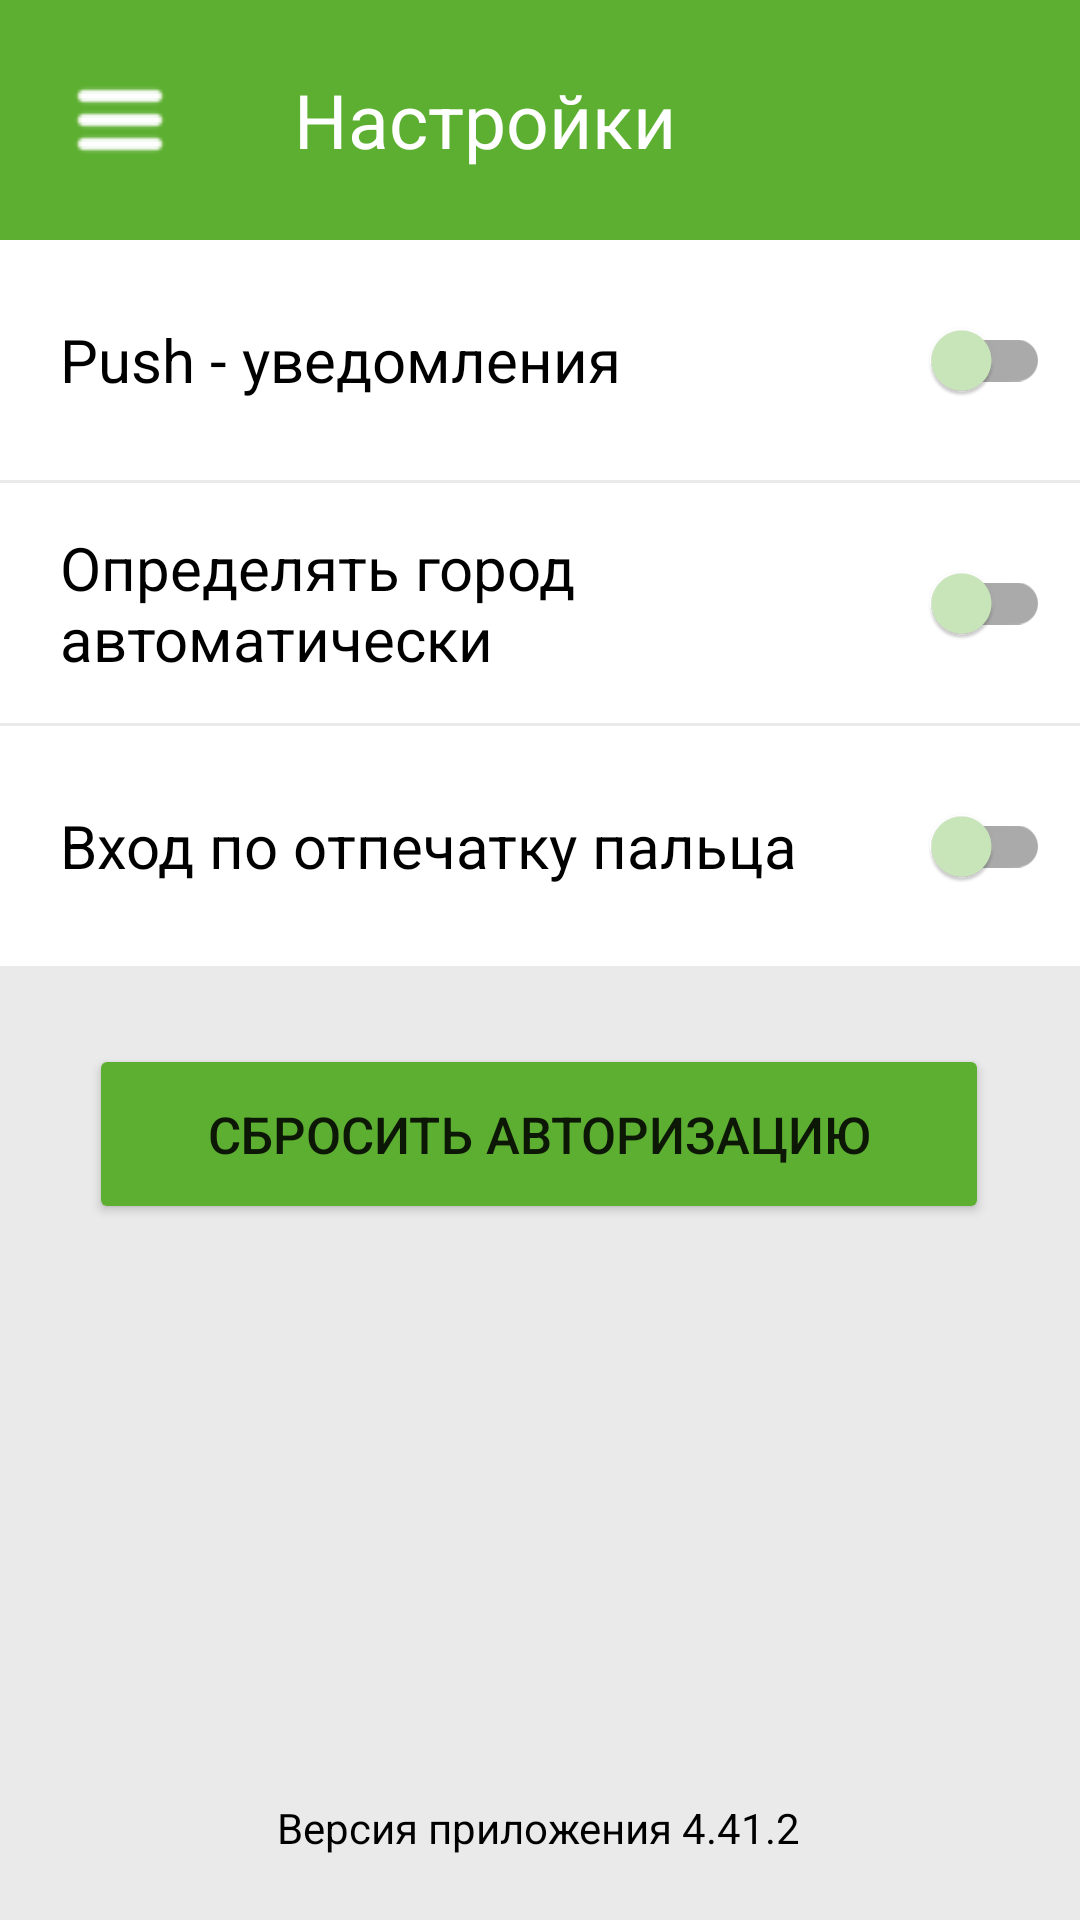

Android layout source for this screen:
<!-- AndroidManifest.xml: activity theme Theme.Lab2.NoActionBar -->
<!-- res/layout/activity_first.xml -->
<?xml version="1.0" encoding="utf-8"?>
<androidx.constraintlayout.widget.ConstraintLayout xmlns:android="http://schemas.android.com/apk/res/android"
    xmlns:app="http://schemas.android.com/apk/res-auto"
    xmlns:tools="http://schemas.android.com/tools"
    android:layout_width="match_parent"
    android:layout_height="match_parent"
    android:background="#EAEAEA"
    tools:context=".FirstActivity">

    <Toolbar
        android:layout_width="match_parent"
        android:layout_height="80dp"
        android:id="@+id/header"
        android:background="@color/first_main_color"
        app:layout_constraintBottom_toBottomOf="parent"
        app:layout_constraintEnd_toEndOf="parent"
        app:layout_constraintHorizontal_bias="0.0"
        app:layout_constraintStart_toStartOf="parent"
        app:layout_constraintTop_toTopOf="parent"
        app:layout_constraintVertical_bias="0.0">

        <ImageButton
            android:id="@+id/menu_button"
            android:layout_width="48dp"
            android:layout_height="48dp"
            android:background="@color/first_main_color"
            android:contentDescription="@string/menu_button"
            app:layout_constraintHorizontal_bias="0.043"
            app:srcCompat="@drawable/burger_menu" />

        <TextView
            android:id="@+id/settings"
            android:layout_width="wrap_content"
            android:layout_height="wrap_content"
            android:gravity="center"
            android:text="@string/settings"
            android:textColor="@color/white"
            android:textSize="25sp"
            android:layout_marginStart="50dp"
            app:layout_constraintHorizontal_bias="0.225"
            app:layout_constraintStart_toEndOf="@+id/menu_button"
            app:layout_constraintVertical_bias="0.508" />

    </Toolbar>

    <LinearLayout
        android:id="@+id/settings_menu"
        android:layout_width="match_parent"
        android:layout_height="wrap_content"
        android:orientation="vertical"
        app:layout_constraintBottom_toBottomOf="parent"
        app:layout_constraintEnd_toEndOf="parent"
        app:layout_constraintHorizontal_bias="0.0"
        app:layout_constraintStart_toStartOf="parent"
        app:layout_constraintTop_toBottomOf="@+id/header"
        app:layout_constraintVertical_bias="0">

        <androidx.appcompat.widget.SwitchCompat
            android:id="@+id/push_notification"
            android:layout_width="match_parent"
            android:layout_height="80dp"
            android:layout_marginBottom="1dp"
            android:background="@color/white"
            android:paddingStart="20dp"
            android:paddingEnd="10dp"
            android:text="@string/push_notification"
            android:textColor="@color/black"
            android:textSize="20sp"
            android:theme="@style/FirstSwitch"
            app:layout_constraintBottom_toBottomOf="parent"
            app:layout_constraintEnd_toEndOf="parent"
            app:layout_constraintStart_toStartOf="parent"
            app:layout_constraintTop_toTopOf="parent"
            tools:ignore="UseSwitchCompatOrMaterialXml" />

        <androidx.appcompat.widget.SwitchCompat
            android:id="@+id/track_city"
            android:layout_width="match_parent"
            android:layout_height="80dp"
            android:layout_marginBottom="1dp"
            android:background="@color/white"
            android:paddingStart="20dp"
            android:paddingEnd="10dp"
            android:text="@string/track_city"
            android:textColor="@color/black"
            android:textSize="20sp"
            android:theme="@style/FirstSwitch"
            app:layout_constraintBottom_toBottomOf="parent"
            app:layout_constraintEnd_toEndOf="parent"
            app:layout_constraintStart_toStartOf="parent"
            app:layout_constraintTop_toTopOf="parent"
            tools:ignore="UseSwitchCompatOrMaterialXml" />

        <androidx.appcompat.widget.SwitchCompat
            android:id="@+id/finger_print"
            android:layout_width="match_parent"
            android:layout_height="80dp"
            android:layout_marginBottom="1dp"
            android:background="@color/white"
            android:paddingStart="20dp"
            android:paddingEnd="10dp"
            android:text="@string/finger_print"
            android:textColor="@color/black"
            android:textSize="20sp"
            android:theme="@style/FirstSwitch"
            app:layout_constraintBottom_toBottomOf="parent"
            app:layout_constraintEnd_toEndOf="parent"
            app:layout_constraintStart_toStartOf="parent"
            app:layout_constraintTop_toTopOf="parent"
            tools:ignore="UseSwitchCompatOrMaterialXml" />

    </LinearLayout>

    <Button
        android:id="@+id/drop_authorization"
        android:layout_width="300dp"
        android:layout_height="60dp"
        android:layout_marginTop="25dp"
        android:backgroundTint="@color/first_main_color"
        android:text="@string/drop_authorization"
        android:textSize="17sp"
        app:layout_constraintBottom_toBottomOf="parent"
        app:layout_constraintEnd_toEndOf="parent"
        app:layout_constraintHorizontal_bias="0.496"
        app:layout_constraintStart_toStartOf="parent"
        app:layout_constraintTop_toBottomOf="@+id/settings_menu"
        app:layout_constraintVertical_bias="0.0" />

    <TextView
        android:id="@+id/app_version"
        android:layout_width="wrap_content"
        android:layout_height="wrap_content"
        android:text="@string/app_version"
        android:textColor="@color/black"
        app:layout_constraintBottom_toBottomOf="parent"
        app:layout_constraintEnd_toEndOf="parent"
        app:layout_constraintHorizontal_bias="0.498"
        app:layout_constraintStart_toStartOf="parent"
        app:layout_constraintTop_toBottomOf="@+id/drop_authorization"
        app:layout_constraintVertical_bias="0.900" />

</androidx.constraintlayout.widget.ConstraintLayout>
<!-- resources referenced by this layout -->
<resources>
  <color name="black">#FF000000</color>
  <color name="first_main_color">#5DAF31</color>
  <color name="white">#FFFFFFFF</color>
  <!-- drawable burger_menu: png bitmap (drawable-v24, 345 bytes) -->
  <string name="app_version">Версия приложения 4.41.2</string>
  <string name="drop_authorization">Сбросить авторизацию</string>
  <string name="finger_print">Вход по отпечатку пальца</string>
  <string name="menu_button">menu_button</string>
  <string name="push_notification">Push - уведомления</string>
  <string name="settings">Настройки</string>
  <string name="track_city">Определять город автоматически</string>
  <style name="FirstSwitch" parent="Theme.AppCompat.Light">
          <item name="trackTint">@android:color/darker_gray</item>
          
          <item name="colorSwitchThumbNormal">@color/switch_off</item>
          
          <item name="colorControlActivated">@color/first_main_color</item>
      </style>
  <style name="Theme.Lab2.NoActionBar">
          <item name="windowActionBar">false</item>
          <item name="windowNoTitle">true</item>
      </style>
  <color name="switch_off">#CCE9BD</color>
</resources>
